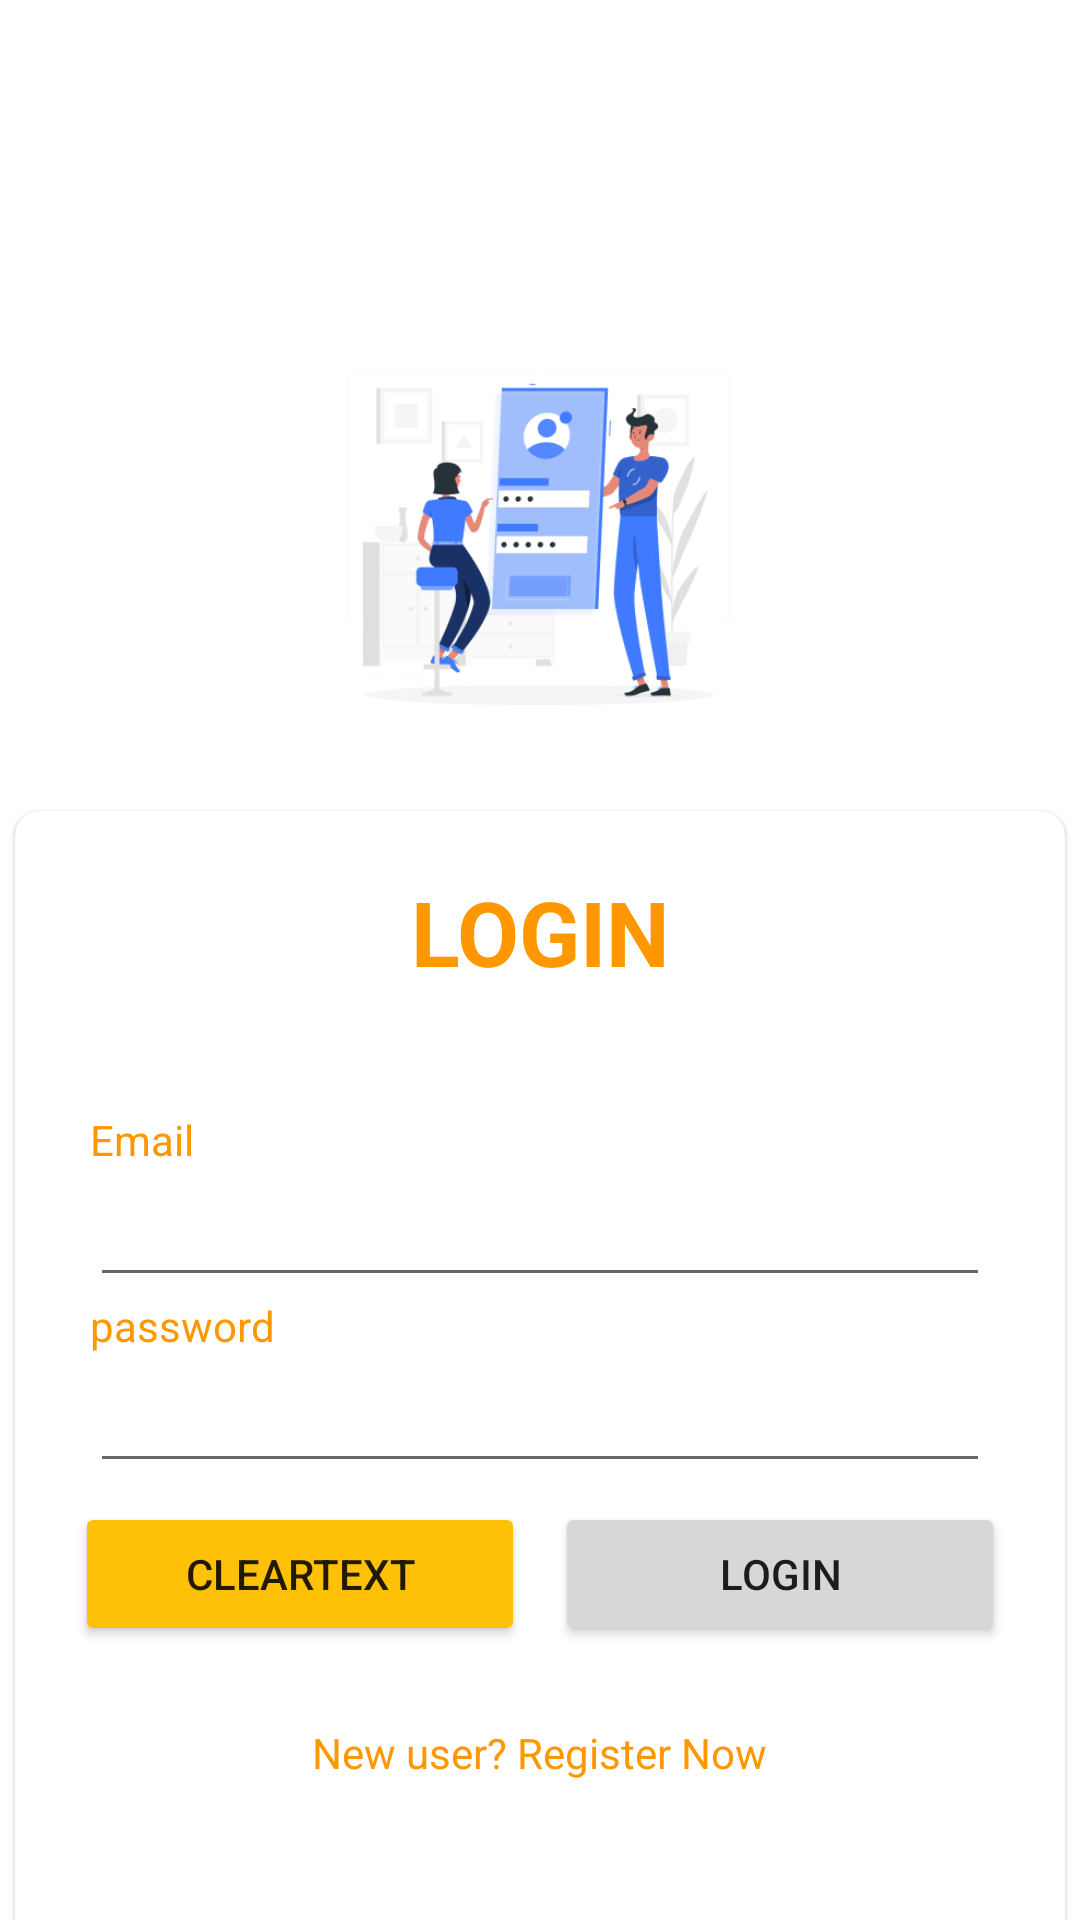

The Android layout XML behind this screen, and the referenced resources:
<!-- AndroidManifest.xml: application theme Theme.ServiceKu -->
<!-- res/layout/activity_login.xml -->
<?xml version="1.0" encoding="utf-8"?>
<layout xmlns:android="http://schemas.android.com/apk/res/android"
    xmlns:tools="http://schemas.android.com/tools"
    xmlns:app="http://schemas.android.com/apk/res-auto"
    android:background="@color/primary"
    >

    <LinearLayout
        android:layout_width="match_parent"
        android:layout_height="wrap_content"
        android:orientation="vertical"
        tools:context=".ui.auth.LoginActivity"
        >


        <TextView
            android:layout_width="match_parent"
            android:layout_height="wrap_content"
            android:gravity="center_horizontal"
            android:text="@string/app_name"
            android:textAllCaps="true"
            android:textColor="@color/white"
            android:textSize="60sp"
            />

        <TextView
            android:layout_width="match_parent"
            android:layout_height="wrap_content"
            android:gravity="center_horizontal"
            android:text="@string/app_jargon"
            android:textColor="@color/white"
            android:textSize="18sp"
            />

        <ImageView
            android:layout_width="150dp"
            android:layout_height="150dp"
            android:src="@drawable/login"
            android:layout_gravity="center"
            />

        <com.google.android.material.card.MaterialCardView
            android:layout_width="350dp"
            android:layout_height="380dp"
            android:layout_marginTop="16dp"
            android:layout_marginHorizontal="16dp"
            android:layout_gravity="center_horizontal"
            android:elevation="4dp"
            app:cardCornerRadius="8dp">

            <TextView
                android:layout_width="match_parent"
                android:layout_height="wrap_content"
                android:text="LOGIN"
                android:textSize="30dp"
                android:textColor="@color/primary"
                android:gravity="center"
                android:textStyle="bold"
                android:paddingTop="20dp"
                />

                <LinearLayout
                    android:layout_width="match_parent"
                    android:layout_height="match_parent"
                    android:orientation="vertical"
                    android:layout_marginTop="100dp"
                    >

                    <TextView
                        android:layout_width="match_parent"
                        android:layout_height="wrap_content"
                        android:text="Email"
                        android:textColor="@color/primary"
                        android:paddingLeft="25dp"
                        />


                    <EditText
                        android:id="@+id/edtEmail"
                        android:layout_width="300dp"
                        android:layout_height="35dp"
                        android:layout_gravity="center"
                        android:layout_marginTop="8dp"
                        style="@style/Widget.MaterialComponents.TextInputLayout.OutlinedBox"
                        />

                    <TextView
                        android:layout_width="match_parent"
                        android:layout_height="wrap_content"
                        android:text="password"
                        android:textColor="@color/primary"
                        android:paddingLeft="25dp"
                        />

                    <EditText
                        android:id="@+id/edtPassword"
                        android:layout_width="300dp"
                        android:layout_height="35dp"
                        android:layout_gravity="center"
                        android:layout_marginTop="8dp"
                        style="@style/Widget.MaterialComponents.TextInputLayout.OutlinedBox"
                        android:inputType="textPassword"
                        />

                    <LinearLayout
                        android:layout_width="match_parent"
                        android:layout_height="100dp"
                        android:orientation="horizontal"
                        android:layout_marginLeft="20dp"
                        android:layout_marginTop="-40dp"
                        >

                        <Button
                            android:id="@+id/btncleartext"
                            android:text="cleartext"
                            android:layout_width="150dp"
                            android:layout_height="wrap_content"
                            android:layout_gravity="center"
                            android:layout_marginTop="20dp"
                            android:backgroundTint="@color/accent"
                            />

                        <Button
                            android:id="@+id/btnLogin"
                            android:text="@string/login"
                            android:layout_width="150dp"
                            android:layout_height="wrap_content"
                            android:layout_gravity="center"
                            android:layout_marginTop="20dp"
                            android:layout_marginLeft="10dp"
                            />
                    </LinearLayout>

                    <TextView
                        android:id="@+id/tvRegisterNow"
                        android:layout_width="wrap_content"
                        android:layout_height="wrap_content"
                        android:text="New user? Register Now"
                        android:textColor="@color/primary"
                        android:layout_gravity="center"
                        android:paddingTop="20dp"/>


                </LinearLayout>
        </com.google.android.material.card.MaterialCardView>
    </LinearLayout>

</layout>
<!-- resources referenced by this layout -->
<resources>
  <color name="accent">#FFC107</color>
  <color name="primary">#FF9800</color>
  <color name="white">#FFFFFFFF</color>
  <!-- drawable login: png bitmap (drawable, 25864 bytes) -->
  <string name="app_jargon">"Kamu Senang Kami senang"</string>
  <string name="app_name">ServiceKu</string>
  <string name="login">Login</string>
  <style name="Theme.ServiceKu" parent="Theme.MaterialComponents.DayNight.DarkActionBar">
          
          <item name="colorPrimary">@color/primary</item>
          <item name="colorPrimaryVariant">@color/primary_dark</item>
          <item name="colorOnPrimary">@color/white</item>
          
          <item name="colorSecondary">@color/primary_light</item>
          <item name="colorSecondaryVariant">@color/accent</item>
          <item name="colorOnSecondary">@color/white</item>
          
          <item name="android:statusBarColor" tools:targetApi="l">?attr/colorPrimaryVariant</item>
          
      </style>
  <color name="primary_dark">#F57C00</color>
  <color name="primary_light">#FFE0B2</color>
</resources>
